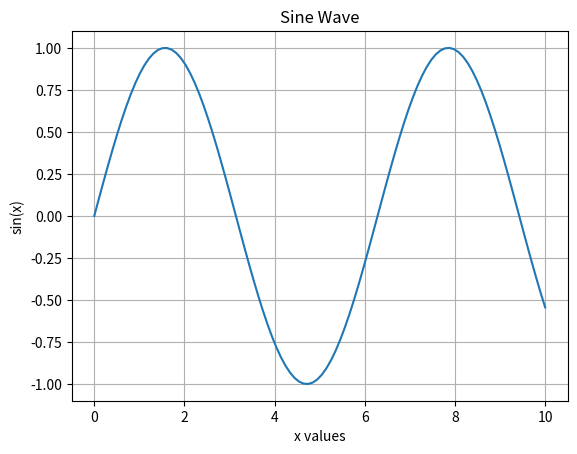

Here is the Python script that generated this plot:
import matplotlib.pyplot as plt
import numpy as np
x = np.linspace(0, 10, 100)
y = np.sin(x)

plt.plot(x, y)
plt.title('Sine Wave')
plt.xlabel('x values')
plt.ylabel('sin(x)')
plt.grid(True)
plt.show()
